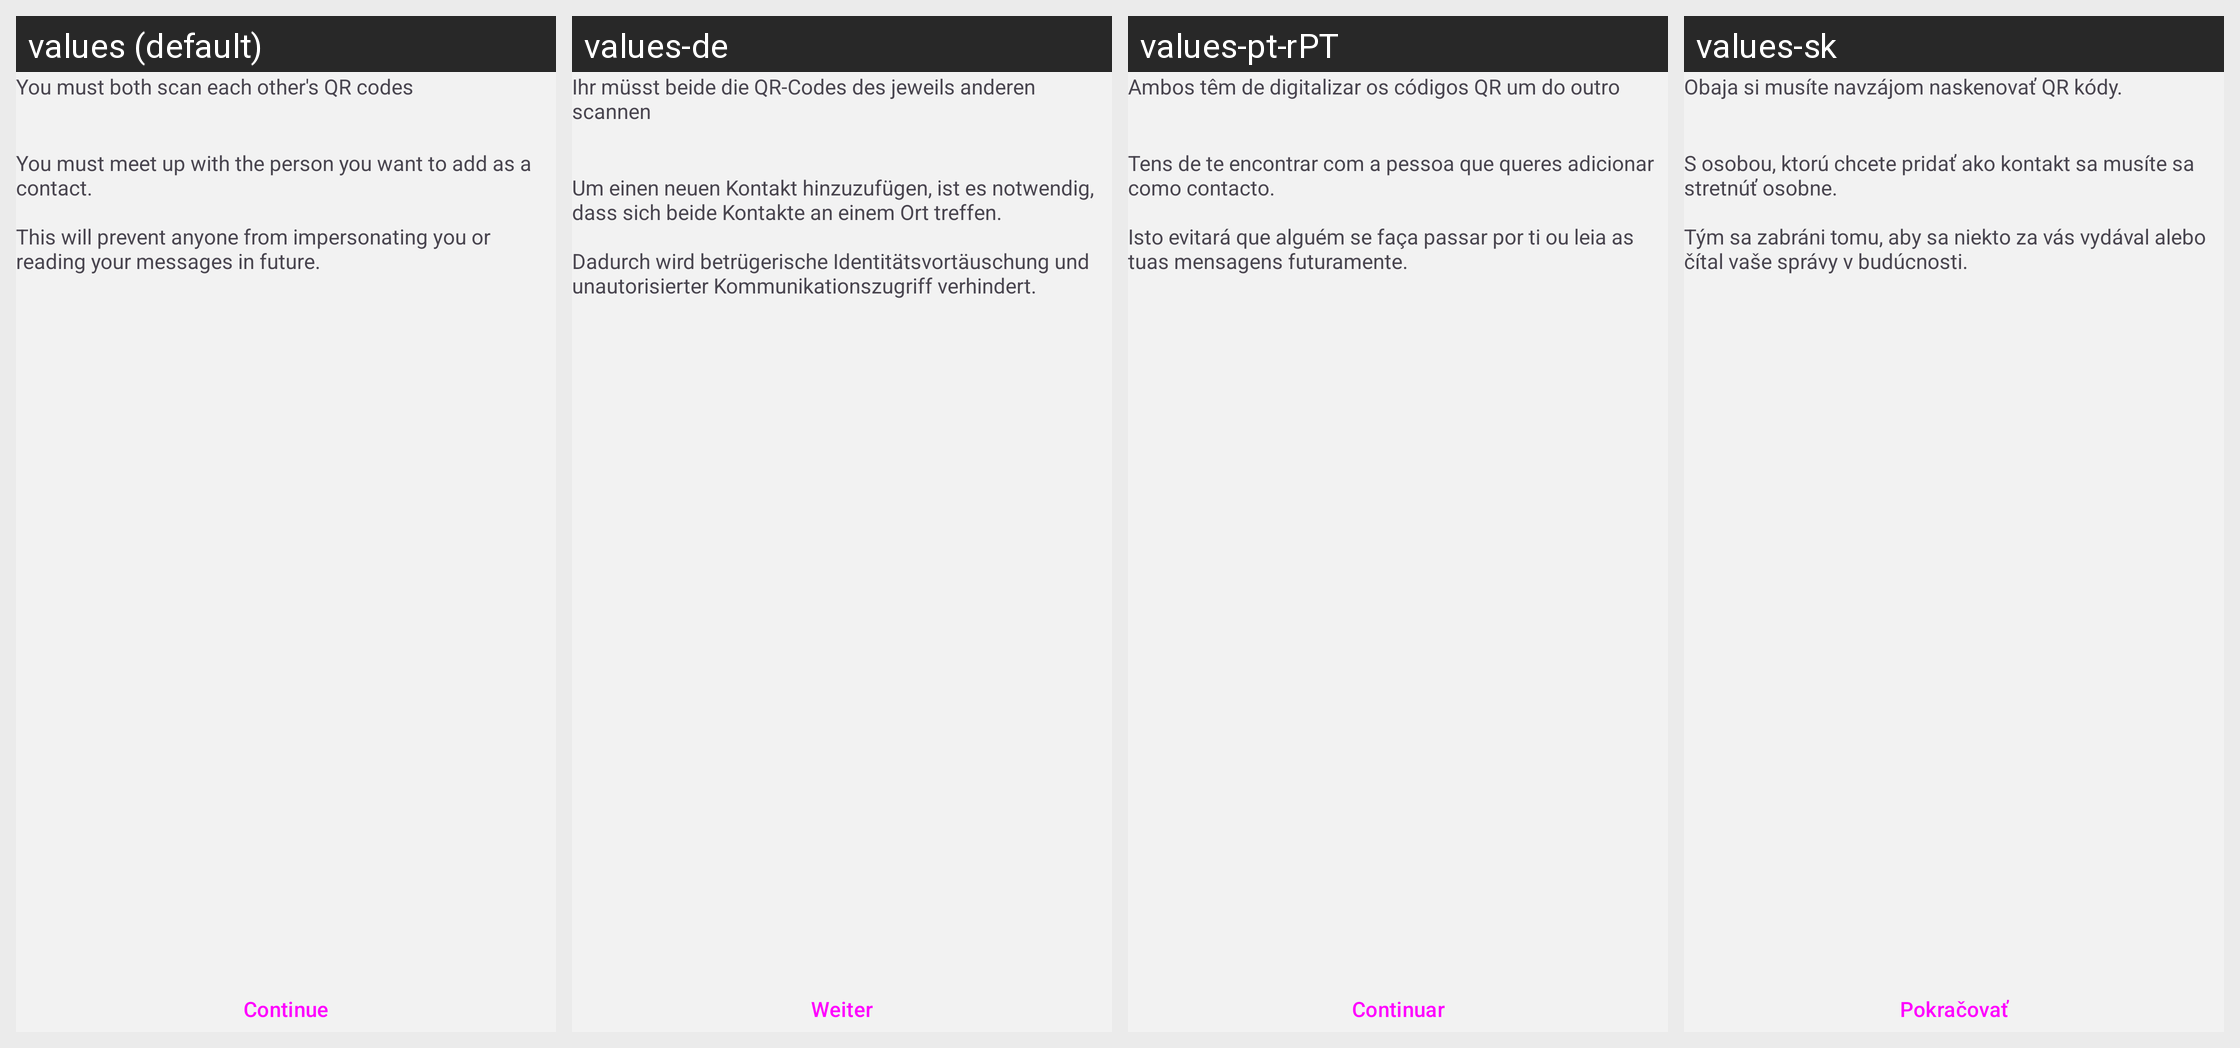

This grid shows one Android layout under several languages. Give, for every string resource on the screen, its name, the default text and each shown locale's text.
Android screen res/layout/fragment_keyagreement_id.xml rendered under 4 locales, left to right: values (default), values-de, values-pt-rPT, values-sk. Device: Nexus 5 (rendered at 1080×1920; each locale shown at half size, 540×960, under a caption strip naming it); theme NoConnectTheme.
Other locales in the repository, not shown: values-ar, values-ast, values-az, values-bg, values-bn, values-br, values-bs, values-ca, values-cs, values-es, values-es-rCU, values-eu, values-fa, values-fi, values-fr, values-gl, values-he, values-hi, values-hu, values-is, values-it, values-ja, values-ka, values-ko, values-lt, values-mk, values-ms, values-my, values-nb, values-nl, values-oc, values-pl, values-pt-rBR, values-ro, values-ru, values-sq, values-sr, values-sv, values-sw, values-tr, values-uk, values-zh-rCN, values-zh-rTW.
Strings drawn on this screen, with the default value and each locale's value (text and hints the layout hard-codes, and strings that could not be matched under every locale, appear in the picture but are not listed):

info_both_must_scan
  values: You must both scan each other's QR codes
  values-de: Ihr müsst beide die QR-Codes des jeweils anderen scannen
  values-pt-rPT: Ambos têm de digitalizar os códigos QR um do outro
  values-sk: Obaja si musíte navzájom naskenovať QR kódy.

face_to_face
  values: You must meet up with the person you want to add as a contact.
      
      This will prevent anyone from impersonating you or reading your messages in future.
  values-de: Um einen neuen Kontakt hinzuzufügen, ist es notwendig, dass sich beide Kontakte an einem Ort treffen.
      
      Dadurch wird betrügerische Identitätsvortäuschung und unautorisierter Kommunikationszugriff verhindert.
  values-pt-rPT: Tens de te encontrar com a pessoa que queres adicionar como contacto.
      
      Isto evitará que alguém se faça passar por ti ou leia as tuas mensagens futuramente.
  values-sk: S osobou, ktorú chcete pridať ako kontakt sa musíte sa stretnúť osobne.
      
      Tým sa zabráni tomu, aby sa niekto za vás vydával alebo čítal vaše správy v budúcnosti.

continue_button
  values: Continue
  values-de: Weiter
  values-pt-rPT: Continuar
  values-sk: Pokračovať
